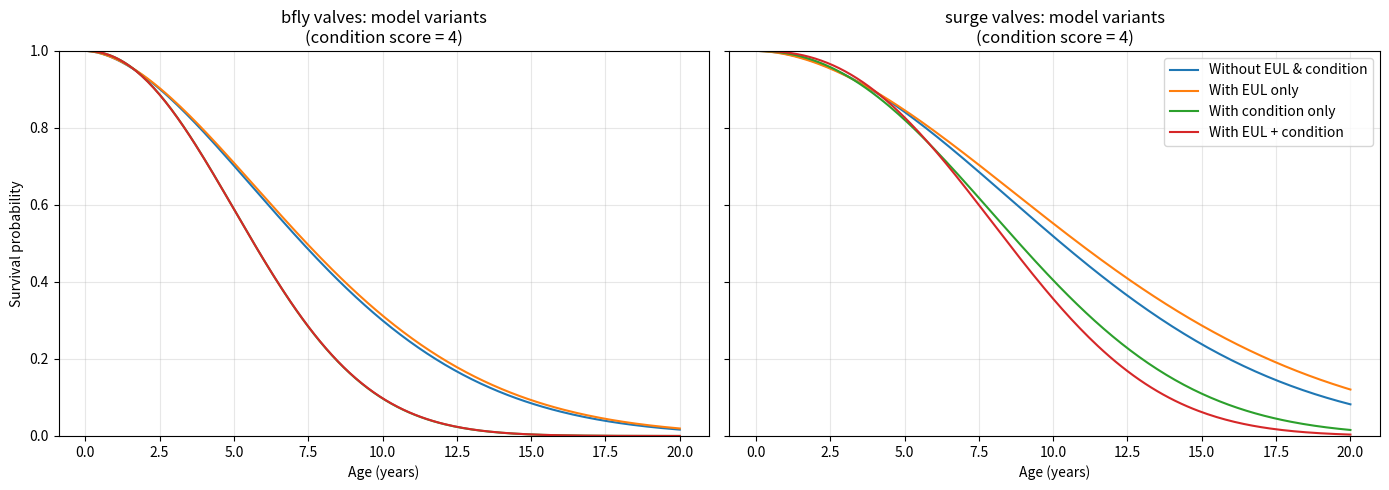

Source code (Python):
# ---
# jupyter:
#   jupytext:
#     text_representation:
#       extension: .py
#       format_name: percent
#       format_version: '1.3'
#       jupytext_version: 1.16.4
#   kernelspec:
#     display_name: Python 3 (ipykernel)
#     language: python
#     name: python3
# ---

# %% [markdown]
"""
# Worked Example: Failure Modeling with EUL + Condition Score

This notebook shows a basic reliability workflow for two valve asset types:

- `bfly valves`: many assets and many failures (well tracked)
- `surge valves`: few assets and few failures (sparse)

We model failure time with a Weibull proportional-hazards model:

`h(t | c) = h0(t) * exp(beta * (c - 1))`

where:

- `h0(t) = (k / eta) * (t / eta)^(k - 1)` is the Weibull baseline hazard
- `c` is condition score (1 to 5)
- `c = 1` is the baseline hazard level
- each +1 condition step multiplies hazard by `exp(beta)`

Supplier End-of-Useful-Life (EUL) estimates are incorporated as priors on the
Weibull scale parameter.
"""

# %%
from __future__ import annotations

import numpy as np
import pandas as pd
import matplotlib.pyplot as plt
from scipy.optimize import minimize

# %% [markdown]
"""
## 1. Generate a 10-year work-order style dataset

In real use, replace this section with your actual asset registry + work orders.
"""

# %%
OBSERVATION_YEARS = 10.0
BASE_INSTALL_DATE = pd.Timestamp("2016-01-01")
RNG = np.random.default_rng(7)
# `0.5` means supplier EUL is interpreted as median life: S(EUL) = 0.5.
EUL_SURVIVAL_PROBABILITY = 0.5


def simulate_asset_history(
    asset_type: str,
    n_assets: int,
    true_k: float,
    true_eta: float,
    true_beta: float,
) -> pd.DataFrame:
    """Simulate first-failure outcomes with right censoring at OBSERVATION_YEARS."""
    condition_score = RNG.integers(1, 6, size=n_assets)
    condition_centered = condition_score - 1

    u = RNG.random(n_assets)
    event_time_years = true_eta * (
        -np.log(u) / np.exp(true_beta * condition_centered)
    ) ** (1.0 / true_k)

    event_observed = event_time_years <= OBSERVATION_YEARS
    observed_years = np.minimum(event_time_years, OBSERVATION_YEARS)

    history = pd.DataFrame(
        {
            "asset_id": [f"{asset_type[:5].upper()}-{i:04d}" for i in range(n_assets)],
            "asset_type": asset_type,
            "condition_score": condition_score,
            "event_observed": event_observed.astype(int),
            "observed_years": observed_years,
        }
    )

    history["install_date"] = BASE_INSTALL_DATE
    history["last_observation_date"] = history["install_date"] + pd.to_timedelta(
        history["observed_years"] * 365.25,
        unit="D",
    )
    history["work_order_date"] = pd.NaT
    failure_mask = history["event_observed"] == 1
    history.loc[failure_mask, "work_order_date"] = history.loc[
        failure_mask,
        "last_observation_date",
    ]

    return history


bfly_history = simulate_asset_history(
    asset_type="bfly valves",
    n_assets=420,
    true_k=2.0,
    true_eta=16.0,
    true_beta=0.55,
)

surge_history = simulate_asset_history(
    asset_type="surge valves",
    n_assets=28,
    true_k=2.0,
    true_eta=20.0,
    true_beta=0.55,
)

history = pd.concat([bfly_history, surge_history], ignore_index=True)

history.groupby("asset_type")["event_observed"].agg(["count", "sum"])

# %% [markdown]
"""
`sum` is the number of failures captured in the 10-year observation window.
You should see many failures for `bfly valves` and only a handful for
`surge valves`.
"""

# %% [markdown]
"""
## 2. Weibull + condition-score model with optional priors

For each asset record:

- `t_i`: observed time (failure or censoring)
- `d_i`: event flag (1 if failed, else 0)
- `x_i = condition_score - 1` (so score `1` is baseline)

Cumulative hazard is:

`H_i(t) = (t / eta)^k * exp(beta * x_i)`

Supplier EUL is treated as a prior on `eta`. The parameter that controls how EUL
is interpreted is `EUL_SURVIVAL_PROBABILITY`.

- `EUL_SURVIVAL_PROBABILITY = 0.5` means EUL is median life (`S(EUL)=0.5`)
- change this value if supplier EUL should represent another quantile
"""


# %%
def eul_to_log_eta_prior_mean(
    eul_years: float,
    eul_survival_probability: float = EUL_SURVIVAL_PROBABILITY,
    k_reference: float = 2.0,
) -> float:
    """Map EUL to log(eta) under a chosen Weibull survival quantile interpretation."""
    if not (0.0 < eul_survival_probability < 1.0):
        raise ValueError("eul_survival_probability must be between 0 and 1.")
    eta_from_eul = eul_years / (
        (-np.log(eul_survival_probability)) ** (1.0 / k_reference)
    )
    return float(np.log(eta_from_eul))


def negative_log_posterior(
    theta: np.ndarray,
    t: np.ndarray,
    d: np.ndarray,
    x: np.ndarray,
    log_eta_prior: tuple[float, float] | None,
    beta_prior: tuple[float, float] | None,
) -> float:
    """Negative log-posterior for Weibull PH with right censoring."""
    log_k, log_eta, beta = theta
    k = np.exp(log_k)
    eta = np.exp(log_eta)

    cumulative_hazard = ((t / eta) ** k) * np.exp(beta * x)
    log_hazard = np.log(k) - k * np.log(eta) + (k - 1.0) * np.log(t) + beta * x

    log_likelihood = np.sum(d * log_hazard - cumulative_hazard)

    # Weakly informative regularization for numerical stability.
    log_prior = 0.0
    log_prior += -0.5 * ((log_k - np.log(1.5)) / 1.5) ** 2
    log_prior += -0.5 * (beta / 2.0) ** 2

    if log_eta_prior is not None:
        mu_eta, sigma_eta = log_eta_prior
        log_prior += -0.5 * ((log_eta - mu_eta) / sigma_eta) ** 2

    if beta_prior is not None:
        mu_beta, sigma_beta = beta_prior
        log_prior += -0.5 * ((beta - mu_beta) / sigma_beta) ** 2

    return float(-(log_likelihood + log_prior))


def fit_weibull_ph(
    frame: pd.DataFrame,
    eul_years: float | None = None,
    eul_prior_sigma: float = 0.20,
    eul_survival_probability: float = EUL_SURVIVAL_PROBABILITY,
    use_condition: bool = True,
    beta_prior: tuple[float, float] | None = None,
) -> dict[str, float]:
    """Fit Weibull PH model by MAP optimization (or near-MLE with weak priors)."""
    t = frame["observed_years"].to_numpy(dtype=float)
    t = np.clip(t, 1e-6, None)
    d = frame["event_observed"].to_numpy(dtype=float)
    if use_condition:
        x = frame["condition_score"].to_numpy(dtype=float) - 1.0
    else:
        x = np.zeros_like(t)

    if d.sum() > 0:
        initial_eta = float(np.median(t[d == 1.0]))
    else:
        initial_eta = 20.0

    theta0 = np.array([np.log(1.2), np.log(max(initial_eta, 1.0)), 0.0])

    log_eta_prior = None
    if eul_years is not None:
        log_eta_prior = (
            eul_to_log_eta_prior_mean(
                eul_years,
                eul_survival_probability=eul_survival_probability,
            ),
            eul_prior_sigma,
        )

    result = minimize(
        negative_log_posterior,
        x0=theta0,
        args=(t, d, x, log_eta_prior, beta_prior),
        method="L-BFGS-B",
        bounds=[
            (np.log(0.2), np.log(8.0)),
            (np.log(1.0), np.log(100.0)),
            (-3.0, 3.0),
        ],
    )
    if not result.success:
        raise RuntimeError(f"Optimization failed: {result.message}")

    log_k, log_eta, beta = result.x
    k = float(np.exp(log_k))
    eta = float(np.exp(log_eta))

    return {
        "k": k,
        "eta": eta,
        "beta": float(beta),
        "hazard_ratio_per_condition_step": float(np.exp(beta)),
        "median_life_years": float(eta * (np.log(2.0) ** (1.0 / k))),
    }


def fit_weibull_no_condition(
    frame: pd.DataFrame,
    eul_years: float | None = None,
    eul_prior_sigma: float = 0.20,
    eul_survival_probability: float = EUL_SURVIVAL_PROBABILITY,
) -> dict[str, float]:
    """Fit Weibull baseline model with no condition effect."""
    return fit_weibull_ph(
        frame=frame,
        eul_years=eul_years,
        eul_prior_sigma=eul_prior_sigma,
        eul_survival_probability=eul_survival_probability,
        use_condition=False,
        beta_prior=(0.0, 0.05),
    )


# %% [markdown]
"""
## 3. Fit rich vs sparse asset types

We use this workflow:

1. Fit without EUL and without condition.
2. Add EUL prior only.
3. Add condition effect only.
4. Fit with both EUL and condition.
"""

# %%
SUPPLIER_EUL_YEARS = {
    "bfly valves": 15.0,
    "surge valves": 12.0,
}

bfly_models = {
    "Without EUL & condition": fit_weibull_no_condition(
        bfly_history,
        eul_years=None,
    ),
    "With EUL only": fit_weibull_no_condition(
        bfly_history,
        eul_years=SUPPLIER_EUL_YEARS["bfly valves"],
    ),
    "With condition only": fit_weibull_ph(
        bfly_history,
        eul_years=None,
    ),
    "With EUL + condition": fit_weibull_ph(
        bfly_history,
        eul_years=SUPPLIER_EUL_YEARS["bfly valves"],
    ),
}

surge_models = {
    "Without EUL & condition": fit_weibull_no_condition(
        surge_history,
        eul_years=None,
    ),
    "With EUL only": fit_weibull_no_condition(
        surge_history,
        eul_years=SUPPLIER_EUL_YEARS["surge valves"],
    ),
    "With condition only": fit_weibull_ph(
        surge_history,
        eul_years=None,
    ),
    "With EUL + condition": fit_weibull_ph(
        surge_history,
        eul_years=SUPPLIER_EUL_YEARS["surge valves"],
    ),
}

all_models = {
    "bfly valves": bfly_models,
    "surge valves": surge_models,
}

results_rows = []
for asset_type, model_set in all_models.items():
    for model_name, params in model_set.items():
        results_rows.append(
            {
                "asset_type": asset_type,
                "model": model_name,
                **params,
            }
        )

results = pd.DataFrame(results_rows)

summary_counts = history.groupby("asset_type", as_index=False).agg(
    n_assets=("asset_id", "count"),
    failures=("event_observed", "sum"),
)

results.merge(summary_counts, on="asset_type").round(3)

# %% [markdown]
"""
Interpretation:

- For `bfly valves` (many failures), the model variants are usually close.
- For `surge valves` (sparse), adding EUL and/or condition assumptions can
  materially shift parameter estimates.
"""

# %% [markdown]
"""
## 4. Worked probability example

Compute next-year failure probability for an asset currently at age 9 years:

`P(t < T <= t+1 | T > t, c) = 1 - exp(-(H(t+1,c) - H(t,c)))`
"""


# %%
def conditional_failure_probability(
    model: dict[str, float],
    age_now: float,
    horizon: float,
    condition_score: int,
) -> float:
    """Failure probability between age_now and age_now+horizon conditional on survival."""
    k = model["k"]
    eta = model["eta"]
    beta = model["beta"]
    x = condition_score - 1.0

    def cumulative_hazard(age: float) -> float:
        return ((age / eta) ** k) * np.exp(beta * x)

    delta_h = cumulative_hazard(age_now + horizon) - cumulative_hazard(age_now)
    return float(1.0 - np.exp(-delta_h))


rows = []
for condition in [1, 2, 3, 4, 5]:
    rows.append(
        {
            "asset_type": "bfly valves",
            "model": "With EUL + condition",
            "condition_score": condition,
            "p_fail_next_year": conditional_failure_probability(
                bfly_models["With EUL + condition"],
                age_now=9.0,
                horizon=1.0,
                condition_score=condition,
            ),
        }
    )
    rows.append(
        {
            "asset_type": "surge valves",
            "model": "With condition only",
            "condition_score": condition,
            "p_fail_next_year": conditional_failure_probability(
                surge_models["With condition only"],
                age_now=9.0,
                horizon=1.0,
                condition_score=condition,
            ),
        }
    )
    rows.append(
        {
            "asset_type": "surge valves",
            "model": "With EUL + condition",
            "condition_score": condition,
            "p_fail_next_year": conditional_failure_probability(
                surge_models["With EUL + condition"],
                age_now=9.0,
                horizon=1.0,
                condition_score=condition,
            ),
        }
    )

probability_table = pd.DataFrame(rows)
probability_table["p_fail_next_year"] = probability_table["p_fail_next_year"].map(
    lambda value: round(100.0 * value, 2)
)
probability_table

# %% [markdown]
"""
The `surge valves` rows compare condition-only vs EUL+condition under sparse
data, while `bfly valves` shows the same calculation for a rich-data type.
"""

# %% [markdown]
"""
## 5. Curves by model variant for both asset types
"""

# %%
REFERENCE_CONDITION_FOR_CURVES = 4
ages = np.linspace(0.1, 20.0, 200)


def survival_curve(
    model: dict[str, float], ages_years: np.ndarray, condition: int
) -> np.ndarray:
    k = model["k"]
    eta = model["eta"]
    beta = model["beta"]
    x = condition - 1.0
    return np.exp(-((ages_years / eta) ** k) * np.exp(beta * x))


fig, axes = plt.subplots(1, 2, figsize=(14, 5), sharey=True)
for ax, asset_type in zip(axes, ["bfly valves", "surge valves"], strict=False):
    for model_name, model in all_models[asset_type].items():
        ax.plot(
            ages,
            survival_curve(model, ages, REFERENCE_CONDITION_FOR_CURVES),
            label=model_name,
        )

    ax.set_title(
        f"{asset_type}: model variants\n(condition score = {REFERENCE_CONDITION_FOR_CURVES})"
    )
    ax.set_xlabel("Age (years)")
    ax.grid(alpha=0.3)

axes[0].set_ylabel("Survival probability")
axes[0].set_ylim(0, 1)
axes[1].legend(loc="upper right")
fig.tight_layout()
fig

# %% [markdown]
"""
## Summary

- Weibull PH handles ageing plus condition-score effects in one model.
- `c = 1` is now the baseline hazard level, and each +1 score step multiplies
  hazard by `exp(beta)`.
- `EUL_SURVIVAL_PROBABILITY` is the explicit parameter that sets the EUL
  interpretation (`0.5` means EUL is median life).
- Comparing the four variants (none, EUL-only, condition-only, both) makes the
  incremental impact of each assumption visible for rich vs sparse asset types.
"""
